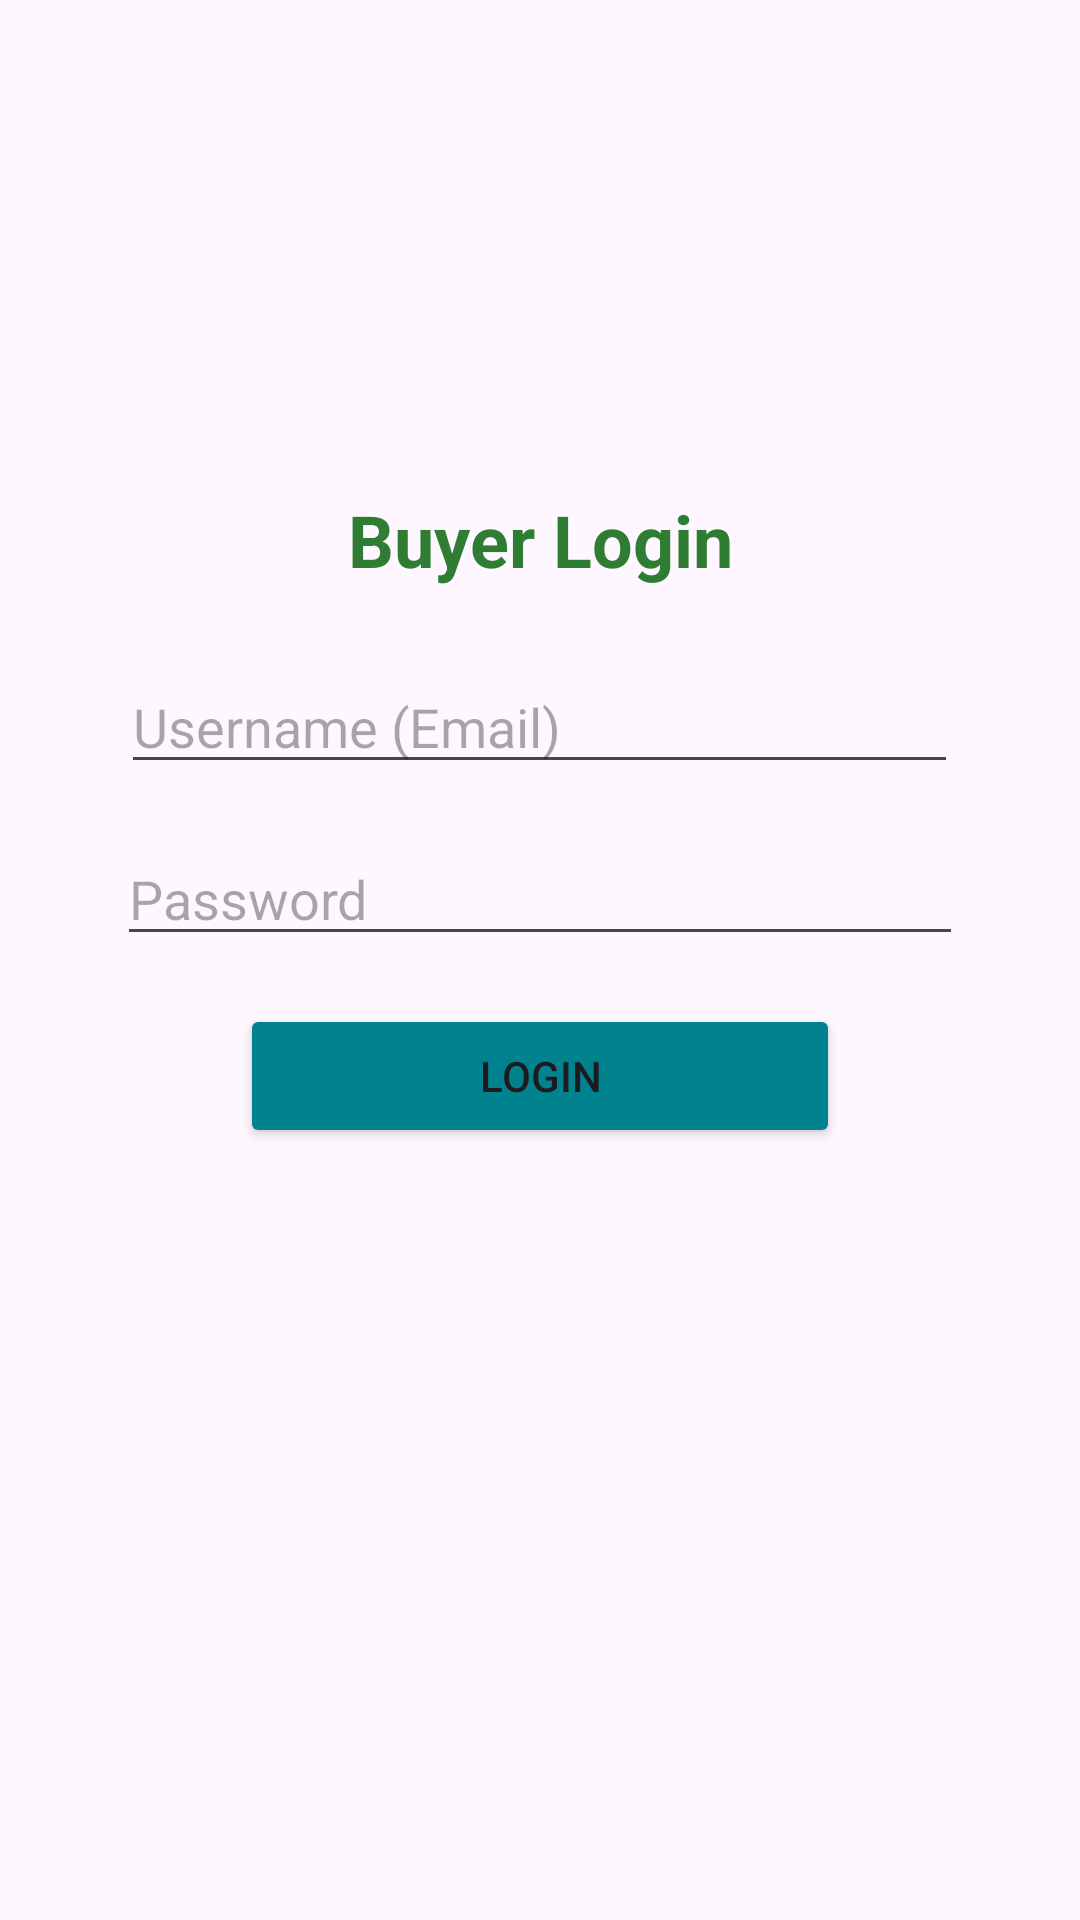

Produce the Android XML layout that renders to this screen, including the resource entries it uses.
<!-- AndroidManifest.xml: application theme Theme.TrashPoint_V1 -->
<!-- res/layout/activity_buyer_login.xml -->
<?xml version="1.0" encoding="utf-8"?>
<LinearLayout xmlns:android="http://schemas.android.com/apk/res/android"
    android:layout_width="match_parent"
    android:layout_height="match_parent"
    android:orientation="vertical"
    android:gravity="center_vertical"
    android:padding="16dp">

    <TextView
        android:id="@+id/textViewHeading"
        android:layout_width="match_parent"
        android:layout_height="wrap_content"
        android:gravity="center"
        android:paddingBottom="24dp"
        android:text="Buyer Login"
        android:textColor="#2E7D32"
        android:textSize="24sp"
        android:textStyle="bold" />

    <LinearLayout
        android:layout_width="match_parent"
        android:layout_height="256dp"
        android:gravity="center_horizontal"
        android:orientation="vertical">

        <EditText
            android:id="@+id/editTextUsername"
            android:layout_width="279dp"
            android:layout_height="wrap_content"
            android:layout_marginBottom="16dp"
            android:hint="Username (Email)"
            android:inputType="textEmailAddress"
            android:minWidth="200dp" />

        <EditText
            android:id="@+id/editTextPassword"
            android:layout_width="282dp"
            android:layout_height="wrap_content"
            android:layout_marginBottom="16dp"
            android:hint="Password"
            android:inputType="textPassword"
            android:minWidth="200dp" />

        <Button
            android:id="@+id/buttonLogin"
            android:layout_width="wrap_content"
            android:layout_height="wrap_content"
            android:backgroundTint="#00838F"
            android:minWidth="200dp"
            android:text="Login" />

    </LinearLayout>

</LinearLayout>
<!-- resources referenced by this layout -->
<resources>
  <style name="Theme.TrashPoint_V1" parent="Base.Theme.TrashPoint_V1" />
  <style name="Base.Theme.TrashPoint_V1" parent="Theme.Material3.DayNight.NoActionBar">
          
  
          
          <item name="android:statusBarColor">@color/status_bar_green</item>
  
      </style>
  <color name="status_bar_green">#00695C</color>
</resources>
